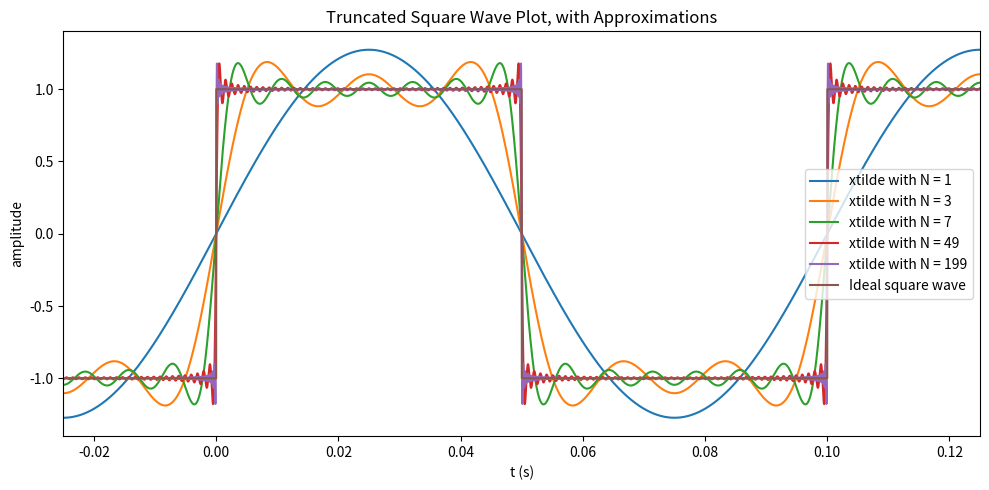

Reproduce this figure in Python.
import numpy as np
import matplotlib.pyplot as plt
from scipy.io import wavfile

A = 1.0
f0 = 10.0
w0 = 2*np.pi*f0
T0 = 1.0/f0

def xtilde(t, N):
    x = np.zeros_like(t)
    for n in range(1, N+1):
        k = 2*n- 1
        x = x + 1/k * np.sin(k * w0 * t)
    return x * (4 * A)/np.pi


def square_wave(t, T):
    sq = np.zeros_like(t)
    for i in range(len(t)):
        rem = t[i] % T
        if rem < T/2:
            sq[i] = A
        else: 
            sq[i] = -A

    return sq

t = np.arange(-0.25*T0, 1.25*T0, T0/10000)

N = [1, 3, 7, 49, 199]

fig1, ax1 = plt.subplots(figsize=(10, 5))

for n in N:
    ax1.plot(t, xtilde(t, n), label=f'xtilde with N = {n}')

peak_N49 = np.max(xtilde(t, 49))
peak_N199 = np.max(xtilde(t, 199))

ax1.plot(t, square_wave(t, T0), label='Ideal square wave')

ax1.set_xlim(-0.25 * T0, 1.25 * T0)
ax1.set_title('Truncated Square Wave Plot, with Approximations')
ax1.set_xlabel('t (s)')
ax1.set_ylabel('amplitude')
ax1.legend()

fig1.tight_layout()
plt.show()
